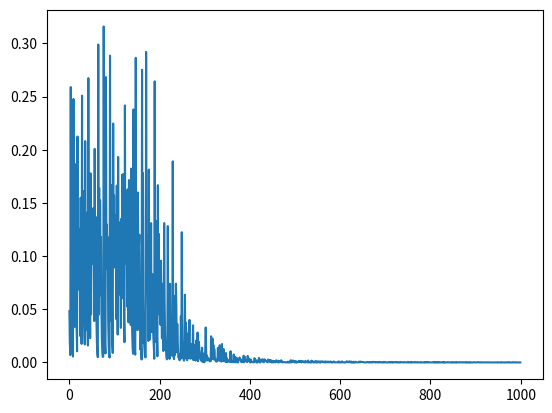

Python code for this plot:
import numpy as np
from matplotlib import pyplot as plt
import time

#Function generators
def XOR_GEN():
    I = np.random.rand(1,2)
    I = np.round(I).astype(int)
    O = I[0][0]^I[0][1]
    O = np.asarray(O)
    return I,O
def MULT_GEN():
    I = np.random.rand(1,2)
    O = I[0][0]*I[0][1]
    O = np.asarray(O)
    return I,O
def MOD_GEN():
    I = np.random.rand(1,2)
    O = np.mod(I[0][0],I[0][1])
    O = np.asarray(O)
    return I,O
def AVG_GEN():
    I = np.random.rand(1,2)
    O = (I[0][0]+I[0][1])/2
    O = np.asarray(O)
    return I,O
def SWAP_GEN():
    I = np.random.rand(1,2)
    O = (I[0][1],I[0][0])
    O = np.asarray(O)
    return I,O

def GEN():
    return XOR_GEN()


#TRANSFER FUNCTION
def sigmoid(x):
    return 1.0/(1.0 + np.exp(-x))
def sigmoidPrime(x):
    s = sigmoid(x)
    return s*(1.0-s)


#NETWORK
class Layer:
    def __init__(self,n):
        pass
class Net:
    def __init__(self,t):
        self.W = [] #weight matrices
        self.L = [] #Layers
        self.B = [] #Biases
        self.length = len(t)
        for l in t:
            self.L.append(Layer(l))
        for i in range(1,self.length):
            self.W.append(np.random.randn(t[i-1],t[i]))
            self.B.append(np.random.randn(1,t[i]))
    def FF(self,X):
        self.L[0].O = X
        for i in range(1,self.length):
            self.L[i].I = np.dot(self.L[i-1].O,self.W[i-1]) + self.B[i-1]
            self.L[i].O = sigmoid(self.L[i].I)
        return self.L[-1].O
    def BP(self,X,Y):
        G = Y - self.FF(X) #ERROR Gradient : differentiated result of 0.5*(Y-X)^2
        self.L[-1].G = G# * sigmoidPrime(self.L[-1].O)
        #calc Gradient
        for i in reversed(range(1,self.length-1)):
            self.L[i].G = np.dot(self.L[i+1].G,self.W[i].T) * sigmoidPrime(self.L[i].I)
        for i in range(1,self.length):
            self.W[i-1] += 0.6 * np.dot(self.L[i-1].O.T, self.L[i].G) 
            self.B[i-1] += 0.6 * self.L[i].G
        return 0.5 * np.sum(G*G)

def main():
    t = [2,4,1]
    net = Net(t)
    G = []
    start = time.time()
    
    for i in range(1000):
        I,O = GEN()
        net.BP(I,O)
        G.append(net.BP(I,O))
    I,O = GEN()

    end = time.time()

    print("TOOK {} SECONDS".format(end-start))
    print("INPUT : ", I)
    print("TARGET : ", O)
    print("OUT : ", net.FF(I))

    plt.plot(G)
    plt.show()


if __name__ == "__main__":
    main()
